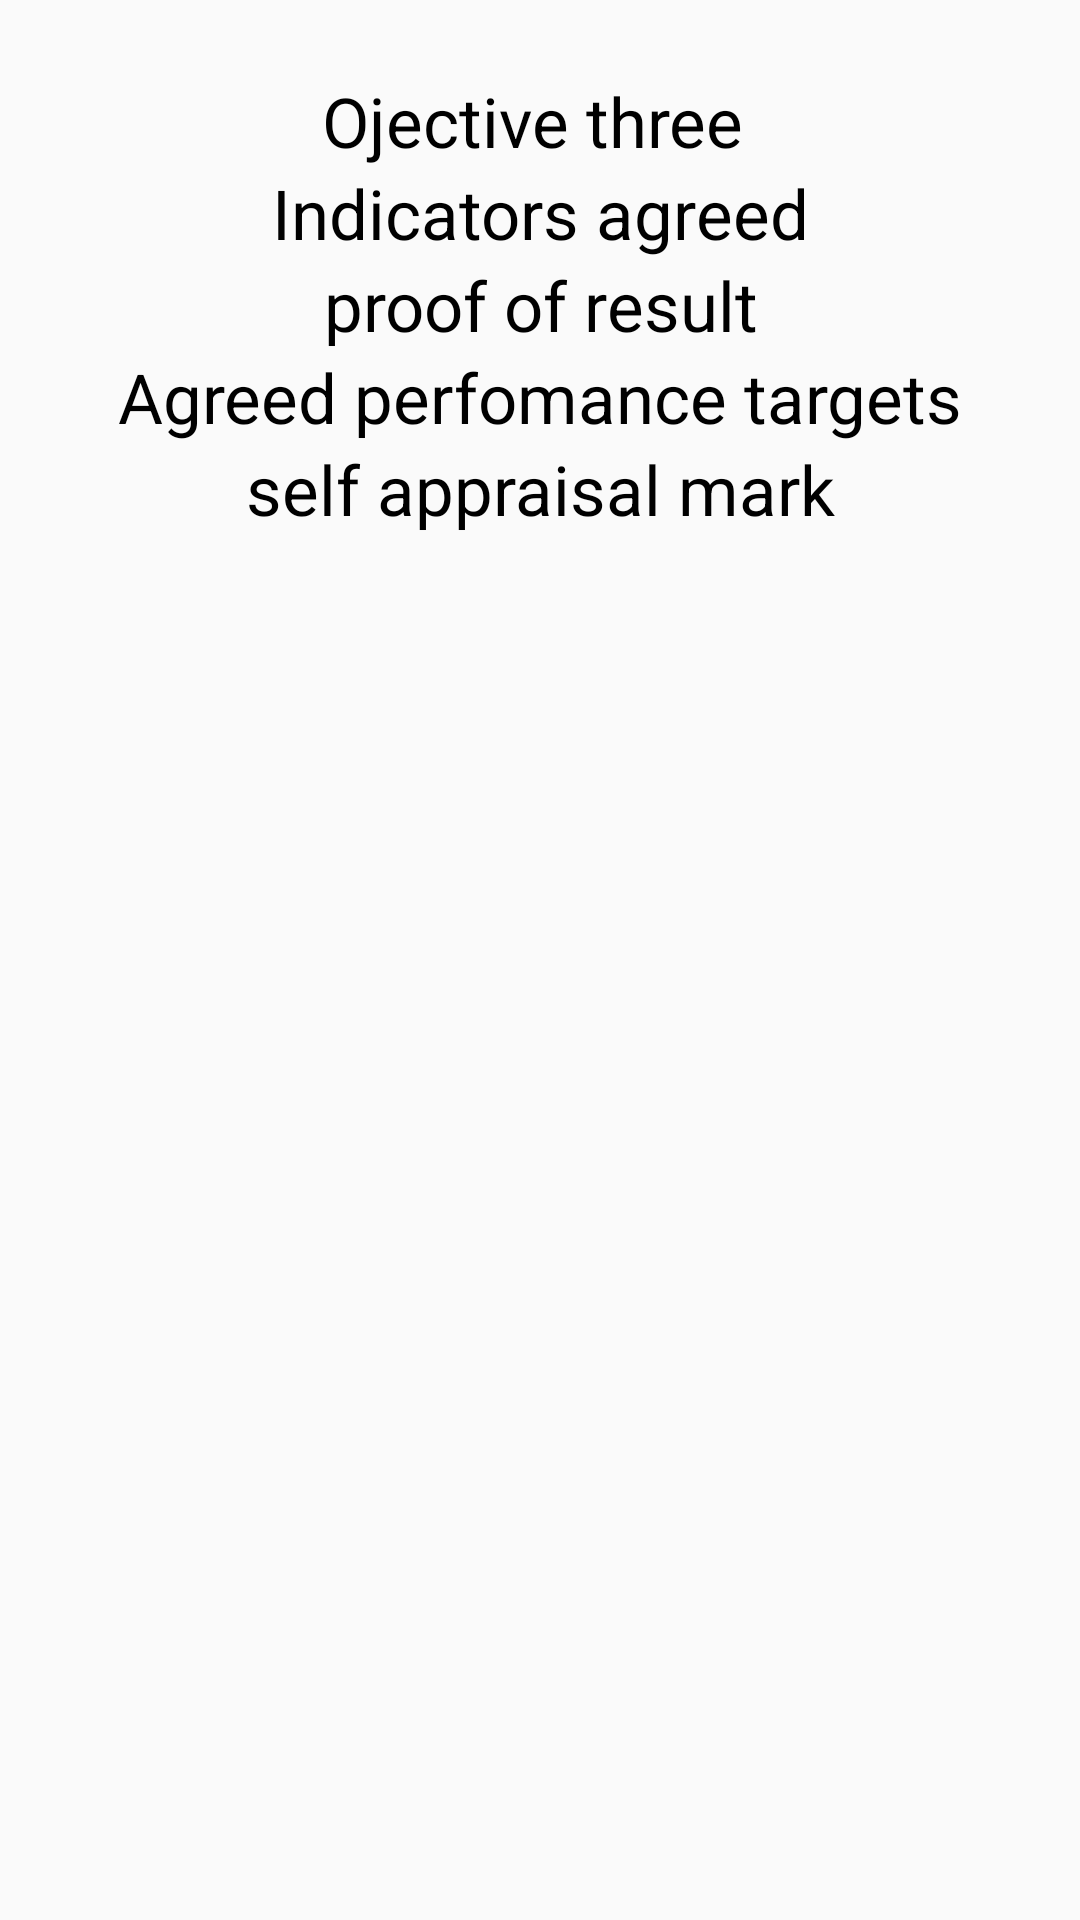

Write the Android layout XML for this screen, with the resource values it uses.
<!-- AndroidManifest.xml: application theme Theme.AppCompat.Light.NoActionBar -->
<!-- res/layout/activity_employeeedt.xml -->
<?xml version="1.0" encoding="utf-8"?>
<ScrollView xmlns:android="http://schemas.android.com/apk/res/android"
    xmlns:app="http://schemas.android.com/apk/res-auto"
    xmlns:tools="http://schemas.android.com/tools"
    android:layout_width="match_parent"
    android:layout_height="match_parent"
    tools:context=".employeeedt">
    <RelativeLayout
        android:id="@+id/el1"
        android:layout_below="@id/sl2"
        android:layout_width="match_parent"
        android:layout_height="wrap_content"
        android:layout_marginTop="25dp"
        android:orientation="horizontal"
        >

        <TextView
            android:id="@+id/indicator3a"
            android:layout_width="match_parent"
            android:layout_height="wrap_content"
            android:gravity="center"
            android:text="Ojective three "
            android:textColor="@color/black"
            android:textSize="23sp" />

        <TextView
            android:id="@+id/viewmore"
            android:layout_width="match_parent"
            android:layout_height="wrap_content"
            android:layout_below="@id/indicator3a"
            android:gravity="center"
            android:text="Indicators agreed"
            android:textColor="@color/black"
            android:textSize="23sp" />

        <TextView
            android:id="@+id/proof"
            android:layout_width="match_parent"
            android:layout_height="wrap_content"
            android:layout_below="@id/viewmore"
            android:inputType="text"
            android:gravity="center"
            android:textColor="@color/black"
            android:textSize="23sp"
            android:text="proof of result" />
        <TextView
            android:layout_width="match_parent"
            android:layout_height="wrap_content"
            android:id="@+id/Agreedperformance"
            android:layout_below="@id/proof"
            android:textColor="@color/black"
            android:textSize="23sp"
            android:gravity="center"
            android:text="Agreed perfomance targets" />
        <TextView
            android:layout_width="match_parent"
            android:layout_height="wrap_content"
            android:layout_below="@id/Agreedperformance"
            android:textColor="@color/black"
            android:textSize="23sp"
            android:gravity="center"
            android:text="self appraisal mark" />
    </RelativeLayout>
</ScrollView>
<!-- resources referenced by this layout -->
<resources>
  <color name="black">#000000</color>
</resources>
